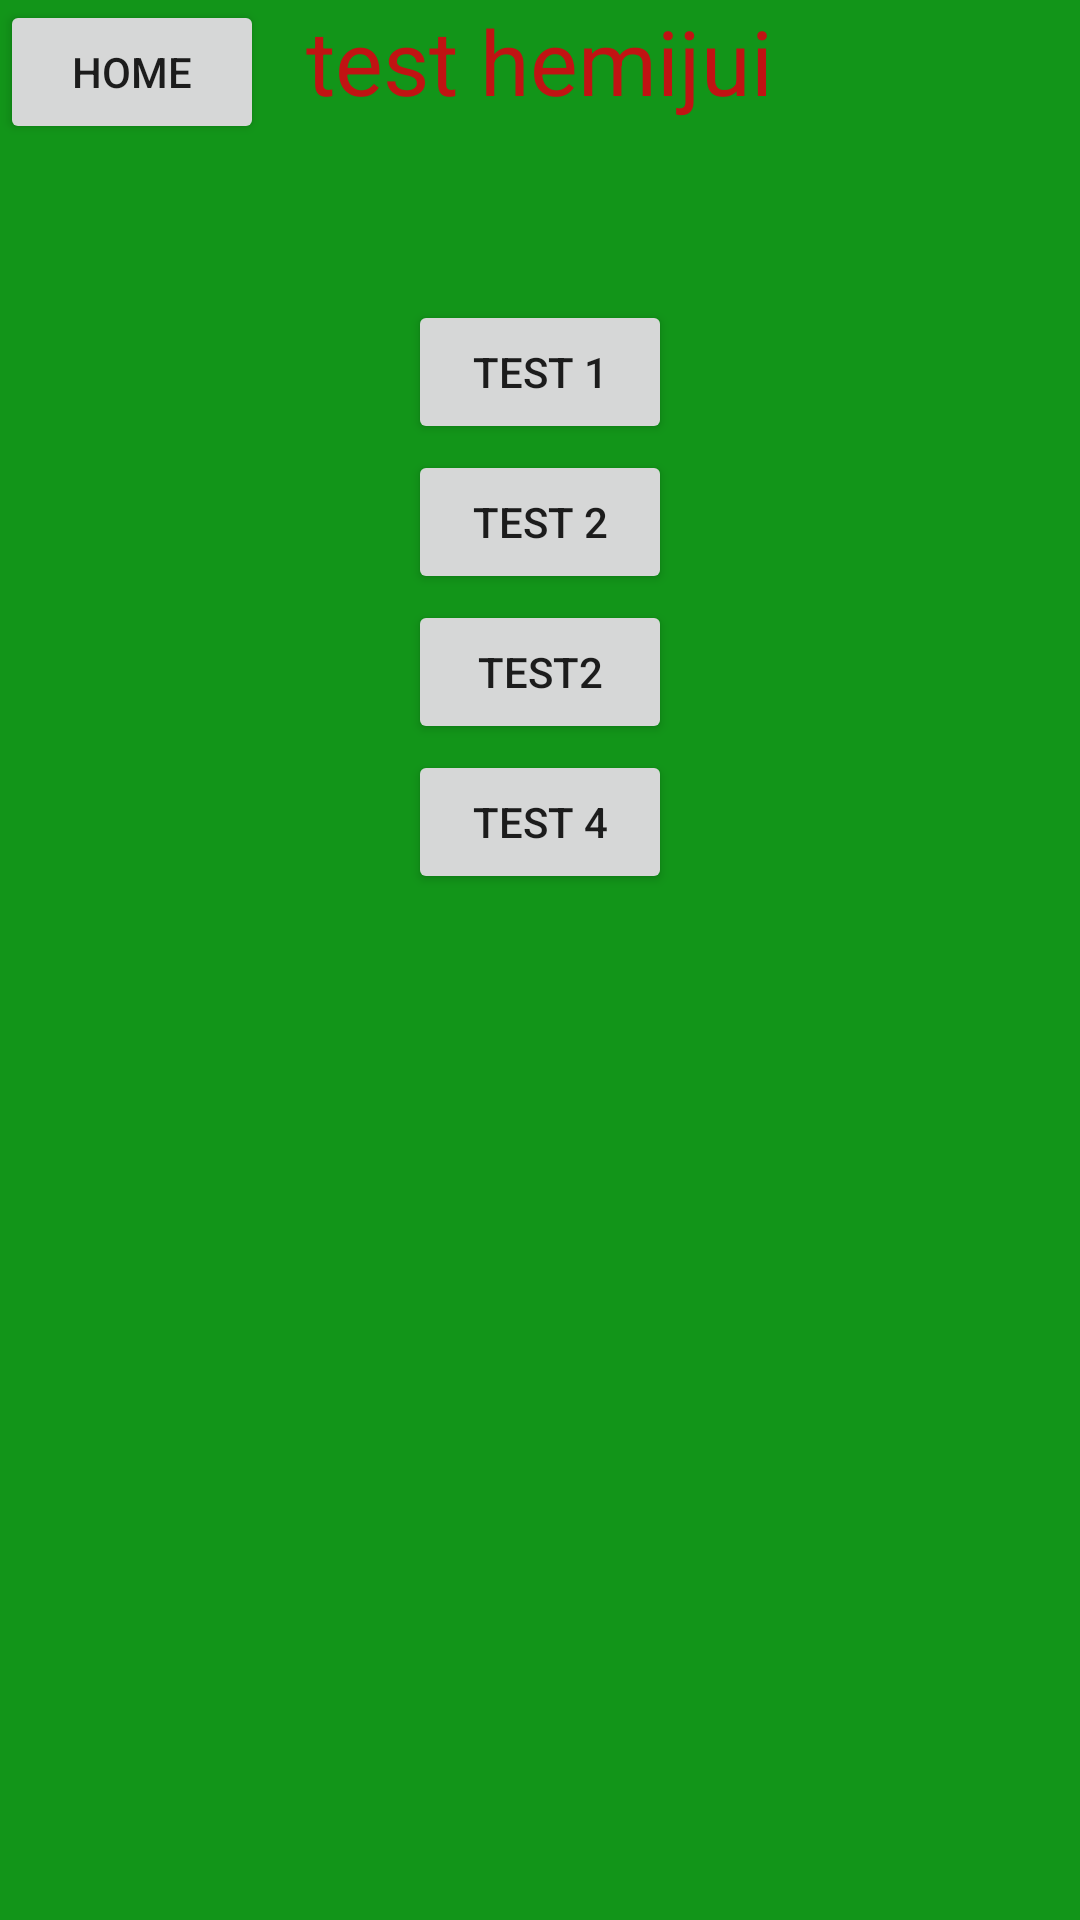

Produce the Android XML layout that renders to this screen, including the resource entries it uses.
<!-- AndroidManifest.xml: application theme Theme.Quizzzall -->
<!-- res/layout/fragment_test_hemija.xml -->
<?xml version="1.0" encoding="utf-8"?>
<FrameLayout xmlns:android="http://schemas.android.com/apk/res/android"
    xmlns:tools="http://schemas.android.com/tools"
    android:layout_width="match_parent"
    android:layout_height="match_parent"
    tools:context=".testHemija"
    android:background="#129519">

    
    <TextView
        android:layout_width="wrap_content"
        android:layout_height="match_parent"
        android:layout_gravity="center_horizontal"

        android:text="@string/test_hemijui"
        android:textColor="#C11313"
        android:textSize="30sp" />

    <Button
        android:layout_width="wrap_content"
        android:layout_height="wrap_content"
        android:id="@+id/kuci2"
        android:text="@string/home"/>

    <Button
        android:id="@+id/test1"
        android:text="test 1"

        android:layout_width="wrap_content"
        android:layout_height="wrap_content"
        android:layout_marginTop="100dp"
        android:layout_gravity="center_horizontal"/>

    <Button
        android:id="@+id/test2"
        android:text="test 2"

        android:layout_width="wrap_content"
        android:layout_height="wrap_content"
        android:layout_marginTop="150dp"
        android:layout_gravity="center_horizontal"/>

    <Button
        android:id="@+id/test3"
        android:text="test2"

        android:layout_width="wrap_content"
        android:layout_height="wrap_content"
        android:layout_marginTop="200dp"
        android:layout_gravity="center_horizontal"/>

    <Button
        android:id="@+id/test4"
        android:text="test 4"

        android:layout_width="wrap_content"
        android:layout_height="wrap_content"
        android:layout_marginTop="250dp"
        android:layout_gravity="center_horizontal"/>

</FrameLayout>
<!-- resources referenced by this layout -->
<resources>
  <string name="home">home</string>
  <string name="test_hemijui">test hemijui</string>
  <style name="Theme.Quizzzall" parent="Theme.MaterialComponents.DayNight.DarkActionBar">
          
          <item name="colorPrimary">@color/purple_500</item>
          <item name="colorPrimaryVariant">@color/purple_700</item>
          <item name="colorOnPrimary">@color/white</item>
          
          <item name="colorSecondary">@color/teal_200</item>
          <item name="colorSecondaryVariant">@color/teal_700</item>
          <item name="colorOnSecondary">@color/black</item>
          
          <item name="android:statusBarColor" tools:targetApi="l">?attr/colorPrimaryVariant</item>
          
      </style>
  <!-- not gathered from this repository: default colours our renderer supplied (Android Studio template values) -->
  <color name="purple_500">#FF6200EE</color>
  <color name="purple_700">#FF3700B3</color>
  <color name="teal_200">#FF03DAC5</color>
  <color name="teal_700">#FF018786</color>
  <color name="black">#FF000000</color>
  <color name="white">#FFFFFFFF</color>
</resources>
